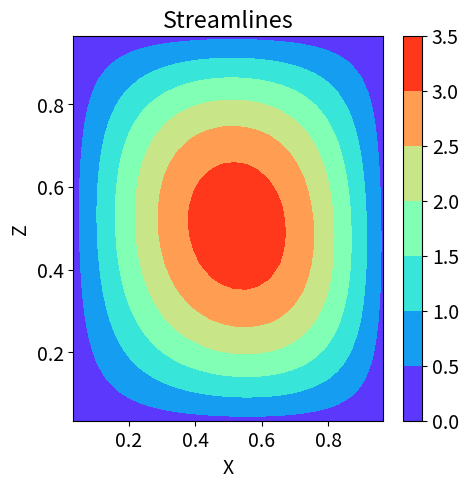
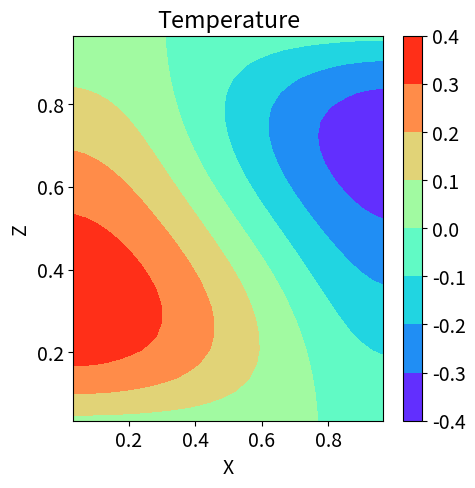

Reproduce these figures in Python, in order.
# -*- coding: utf-8 -*-
"""
Created on Wed Jan 17 17:46:18 2024

@author: ssharm37
"""

#We are solving the steady state lapwood convection problem.

# We are using pseudo-transient method to solve this elliptic equation. 
#The reason is as follows:
#In IVP problems, initial conditions don't matter for convergence to 'a solution', only time-step does. 
#As long as Lipschitz criteria is met, we will get 'a solution' for a given set of initial conditions
# whereas in solving non-linear set of equations directly, we will need a good initial guess to converge.
#For complex problems, giving a good initial guess might be more tedious or not possible at all
#because we don't know apriori what the solution might look like.  

import numpy as np
import matplotlib.pyplot as plt
from numpy import random
from scipy.integrate import solve_ivp
from scipy.optimize import fsolve
import matplotlib as ml
import scipy.linalg


grid=30 #number of grid points including the boundary


size=grid-1 #a variable to help with indexing the arrays
variable=grid-2 #number of total variables to solve is "variable^2"
x1=np.linspace(0,1,grid) #coordinate of the nodes including the boundary
spacing=x1[1:grid]-x1[0:size] #spacing between nodes

boundaryTheta=np.zeros(grid-2) #boundary conditions for temperature

boundaryPsi=np.zeros(grid-2) #boundary conditions for streamfunction

Ra=65.0 #define the Rayleigh number for which the solution is sought

#Define the equations in the following function.
#We will use second order accurate discretization
#The equations to be solved are :
    #Laplace(Psi)-Ra*dTdx and LaplaceT+dPsidy*dTdx+dPsidx*(1.0-dTdy)
def equations(y):
    #Define the array for storing the equations to be solved
    MomEq=np.zeros((grid,grid))
    EnergyEq=np.zeros((grid,grid))
    
    #define the grid xPsi for streamfunction on the grid that includes BC
    xPsi=np.zeros((grid,grid))
    
    #storing the value of streamfunction at the nodes being solved in tempPsi
    tempPsi=y[0:variable*variable].reshape((grid-2,grid-2))
    
    #enforcing the BC for Psi
    xPsi[0,1:size]=boundaryPsi #Top
    xPsi[size,1:size]=boundaryPsi #Bottom
    xPsi[1:size,0]=boundaryPsi #Left
    xPsi[1:size,size]=boundaryPsi #Right
    xPsi[1:size,1:size]=tempPsi
    
    #define the grid xTheta for temperature on the grid that includes BC
    xTheta=np.zeros((grid,grid))
    
    #storing the value of temperature at the nodes being solved in tempTheta
    tempTheta=y[variable*variable:2*variable*variable].reshape((grid-2,grid-2))
    
    #enforcing the BC for temperature or theta
    xTheta[0,1:size]=boundaryTheta#Top
    xTheta[size,1:size]=boundaryTheta#Bottom
    
    #We will use one sided derivatives for left and right flux type boundary
    xTheta[1:size,0]=(4.0*tempTheta[:,0]-tempTheta[:,1])/3.0#Left
    xTheta[1:size,size]=(4.0*tempTheta[:,-1]-tempTheta[:,-2])/3.0#Right
    xTheta[1:size,1:size]=tempTheta


    #defining the spatial derivatives like dT_dx, dPsi_dy etc.
    dtdx=spacing[0:size-1]**-1.0*(xTheta[1:size,1:size]-xTheta[1:size,0:size-1])
    
    dPsidx=spacing[0:size-1]**-1.0*(xPsi[1:size,1:size]-xPsi[1:size,0:size-1])
    
    #notice for the y-derivatives that we have to use the transpose operation. This is because of the way python multiplies a vector and a matrix
    dtdy=spacing[0:size-1]**-1.0*np.transpose((xTheta[2:grid,1:size]-xTheta[0:size-1,1:size]))*0.5
    
    dtdy=-np.transpose(dtdy) #minus sign is because of the way we define grid
    
    dPsidy=spacing[0:size-1]**-1.0*np.transpose((xPsi[2:grid,1:size]-xPsi[0:size-1,1:size]))*0.5
    
    dPsidy=-np.transpose(dPsidy)
    
    
    LaplaceT=spacing[0:size-1]**-2.0*(-xTheta[1:size,1:size]+xTheta[1:size,0:size-1])+spacing[1:size]**-2.0*(xTheta[1:size,2:grid]-xTheta[1:size,1:size])+(spacing[0:size-1]**-2.0*(xTheta[0:size-1,1:size]-xTheta[1:size,1:size]).T).T+(spacing[1:size]**-2.0*(xTheta[2:grid,1:size]-xTheta[1:size,1:size]).T).T

    LaplacePsi=spacing[0:size-1]**-2.0*(-xPsi[1:size,1:size]+xPsi[1:size,0:size-1])+spacing[1:size]**-2.0*(xPsi[1:size,2:grid]-xPsi[1:size,1:size])+spacing[0:size-1]**-2.0*(xPsi[0:size-1,1:size]-xPsi[1:size,1:size])+spacing[1:size]**-2.0*(xPsi[2:grid,1:size]-xPsi[1:size,1:size])
    
    
    MomEq[1:size,1:size]=LaplacePsi-Ra*dtdx #Momentum Equation
    
   
    EnergyEq[1:size,1:size]=LaplaceT+dPsidy*dtdx+dPsidx*(1.0-dtdy) #Energy Equation
    
    
    Mom=(MomEq[1:size,1:size]).reshape(grid-2*grid-2) #reshape to vector
    E=  (EnergyEq[1:size,1:size]).reshape(grid-2*grid-2)  #reshape to vector
    
    return np.append(Mom,E) #join the vectors to pass to IVP solver


#%%
#Wrapper that enables the use of solve_IVP's syntax and prints progress
def func(t,y):
    print('Time step:',t)
    return equations(y)

guess=random.rand(2*(grid-2)*(grid-2)) #random initialisation.

#initializing using random numbers is not always recommended for more complex problems
# as it can delay the approach to the desired solution. 
#Knowing a prioiri some structure of the solution helps in fast convergence. 
#In case of multiple solutions, a good guess or initial condition becomes even more important.

solution=solve_ivp(func,[0,100],guess,method='BDF')
#%%
sol=solution.y[:,-1] #storing the steady state solution at the final time

error=equations(sol)
error=np.sum(error**2.0)
error=np.sqrt(error)/variable**2.0 #divide by the number of equations
print('Error at final time:',error)

plt.rcParams['font.size'] = 14 #set the fontsize for all plots in one line
plt.figure(1,dpi=600,figsize=(5,5))
x,y=np.meshgrid(x1[1:size],x1[1:size])
plt.contourf(x,y,sol[0:variable**2].reshape((variable,variable)),cmap='rainbow')
plt.colorbar()
plt.xlabel('X')
plt.ylabel('Z')
plt.title('Streamlines')
plt.show()

plt.figure(2,dpi=600,figsize=(5,5))
x,y=np.meshgrid(x1[1:size],x1[1:size])
plt.contourf(x,y,sol[variable**2:2*variable**2].reshape((variable,variable)),cmap='rainbow')
plt.colorbar()
plt.xlabel('X')
plt.ylabel('Z')
plt.title('Temperature')
plt.show()
